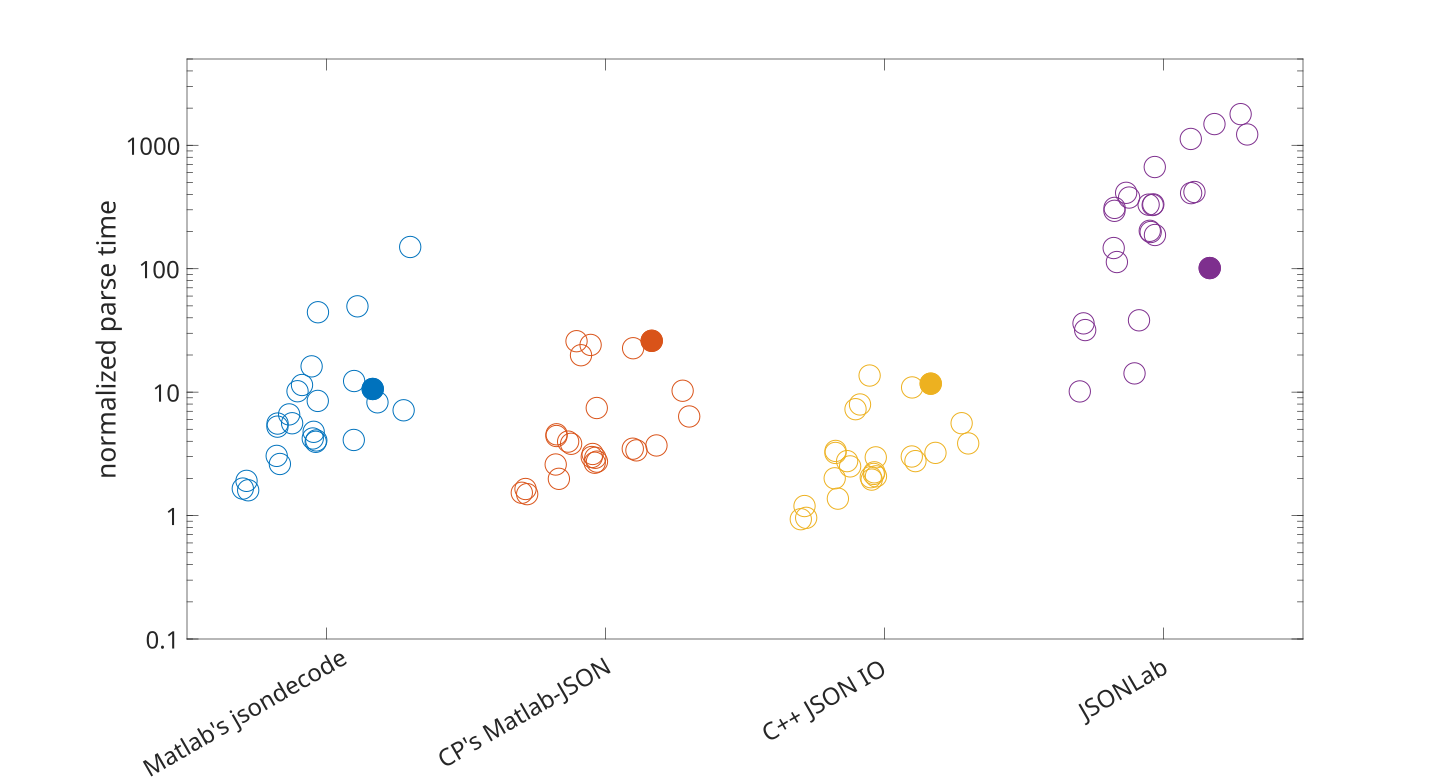

Data behind this chart, as committed beside it:
[], [], , [], [], , [], [], , [], [], , [], [], , , , 
'1.json', 2.942, , 441.2, 150.0, , 18.68, 6.4, , 11.3, 3.8, , 3600, 1224, , , , 
'XJ30_NaCl500mM4uL6h_10m45x10s40s_Ea.jso…, 0.3379, , 3.584, 10.6, , 8.805, 26.1, , 3.957, 11.7, , 34.21, 101.2, , , , 
'apache_builds.json', 0.0014, , 0.0077, 5.6, , 0.0063, 4.6, , 0.0046, 3.3, , 0.4317, 310.9, , , , 
'apache_builds.min.json', 0.0014, , 0.0072, 5.3, , 0.0061, 4.4, , 0.0044, 3.2, , 0.4060, 294.4, , , , 
'big.json', 0.1132, , 0.4638, 4.1, , 0.3941, 3.5, , 0.3407, 3.0, , 127.4, 1126, , , , 
'canada.json', 0.0099, , 0.1604, 16.2, , 0.2392, 24.1, , 0.1351, 13.6, , 3.275, 330.3, , , , 
'citm_catalog.json', 0.0141, , 0.1201, 8.5, , 0.1052, 7.4, , 0.0419, 3.0, , 9.428, 666.5, , , , 
'citylots.json', 2.014, , 14.35, 7.1, , 20.67, 10.3, , 11.28, 5.6, , 3600, 1788, , , , 
'github_events.json', 0.0013, , 0.0040, 3.0, , 0.0034, 2.6, , 0.0026, 2.0, , 0.1942, 147.1, , , , 
'github_events.min.json', 0.0016, , 0.0042, 2.6, , 0.0031, 2.0, , 0.0022, 1.4, , 0.1797, 113.3, , , , 
'instruments.json', 0.0032, , 0.0180, 5.6, , 0.0123, 3.8, , 0.0080, 2.5, , 1.213, 377.1, , , , 
'instruments.min.json', 0.0027, , 0.0179, 6.6, , 0.0108, 4.0, , 0.0075, 2.8, , 1.115, 411.9, , , , 
'large-dict.json', 0.4444, , 3.675, 8.3, , 1.644, 3.7, , 1.431, 3.2, , 659.8, 1485, , , , 
'medium-dict.json', 0.1398, , 6.932, 49.6, , 0.4719, 3.4, , 0.3862, 2.8, , 58.5, 418.4, , , , 
'mesh.json', 0.0057, , 0.0650, 11.4, , 0.1133, 19.9, , 0.0452, 7.9, , 0.2173, 38.2, , , , 
'mesh.min.json', 0.0044, , 0.0447, 10.2, , 0.1137, 25.9, , 0.0320, 7.3, , 0.0624, 14.2, , , , 
'small-dict.json', 0.0143, , 0.6348, 44.4, , 0.0391, 2.7, , 0.0297, 2.1, , 2.682, 187.5, , , , 
'svg_menu.json', 0.0002, , 0.0004, 1.9, , 0.0004, 1.6, , 0.0003, 1.2, , 0.0083, 36.1, , , , 
'svg_menu.min.json', 0.0003, , 0.0004, 1.6, , 0.0004, 1.5, , 0.0002, 1.0, , 0.0081, 31.8, , , , 
'twitter.json', 0.0106, , 0.0446, 4.2, , 0.0316, 3.0, , 0.0217, 2.0, , 2.148, 202.8, , , , 
'twitter.min.json', 0.0112, , 0.0533, 4.8, , 0.0352, 3.2, , 0.0218, 2.0, , 2.213, 198.3, , , , 
'update-center.json', 0.0130, , 0.0528, 4.1, , 0.0382, 2.9, , 0.0291, 2.2, , 4.313, 332.0, , , , 
'update-center.min.json', 0.0126, , 0.0497, 4.0, , 0.0336, 2.7, , 0.0273, 2.2, , 4.12, 328.1, , , , 
'utf8_01.json', 0.0002, , 0.0003, 1.7, , 0.0003, 1.5, , 0.0002, 0.9, , 0.0019, 10.1, , , , 
'wcon_testfile_new.json', 0.1154, , 1.421, 12.3, , 2.619, 22.7, , 1.26, 10.9, , 47.26, 409.4, , , , 
